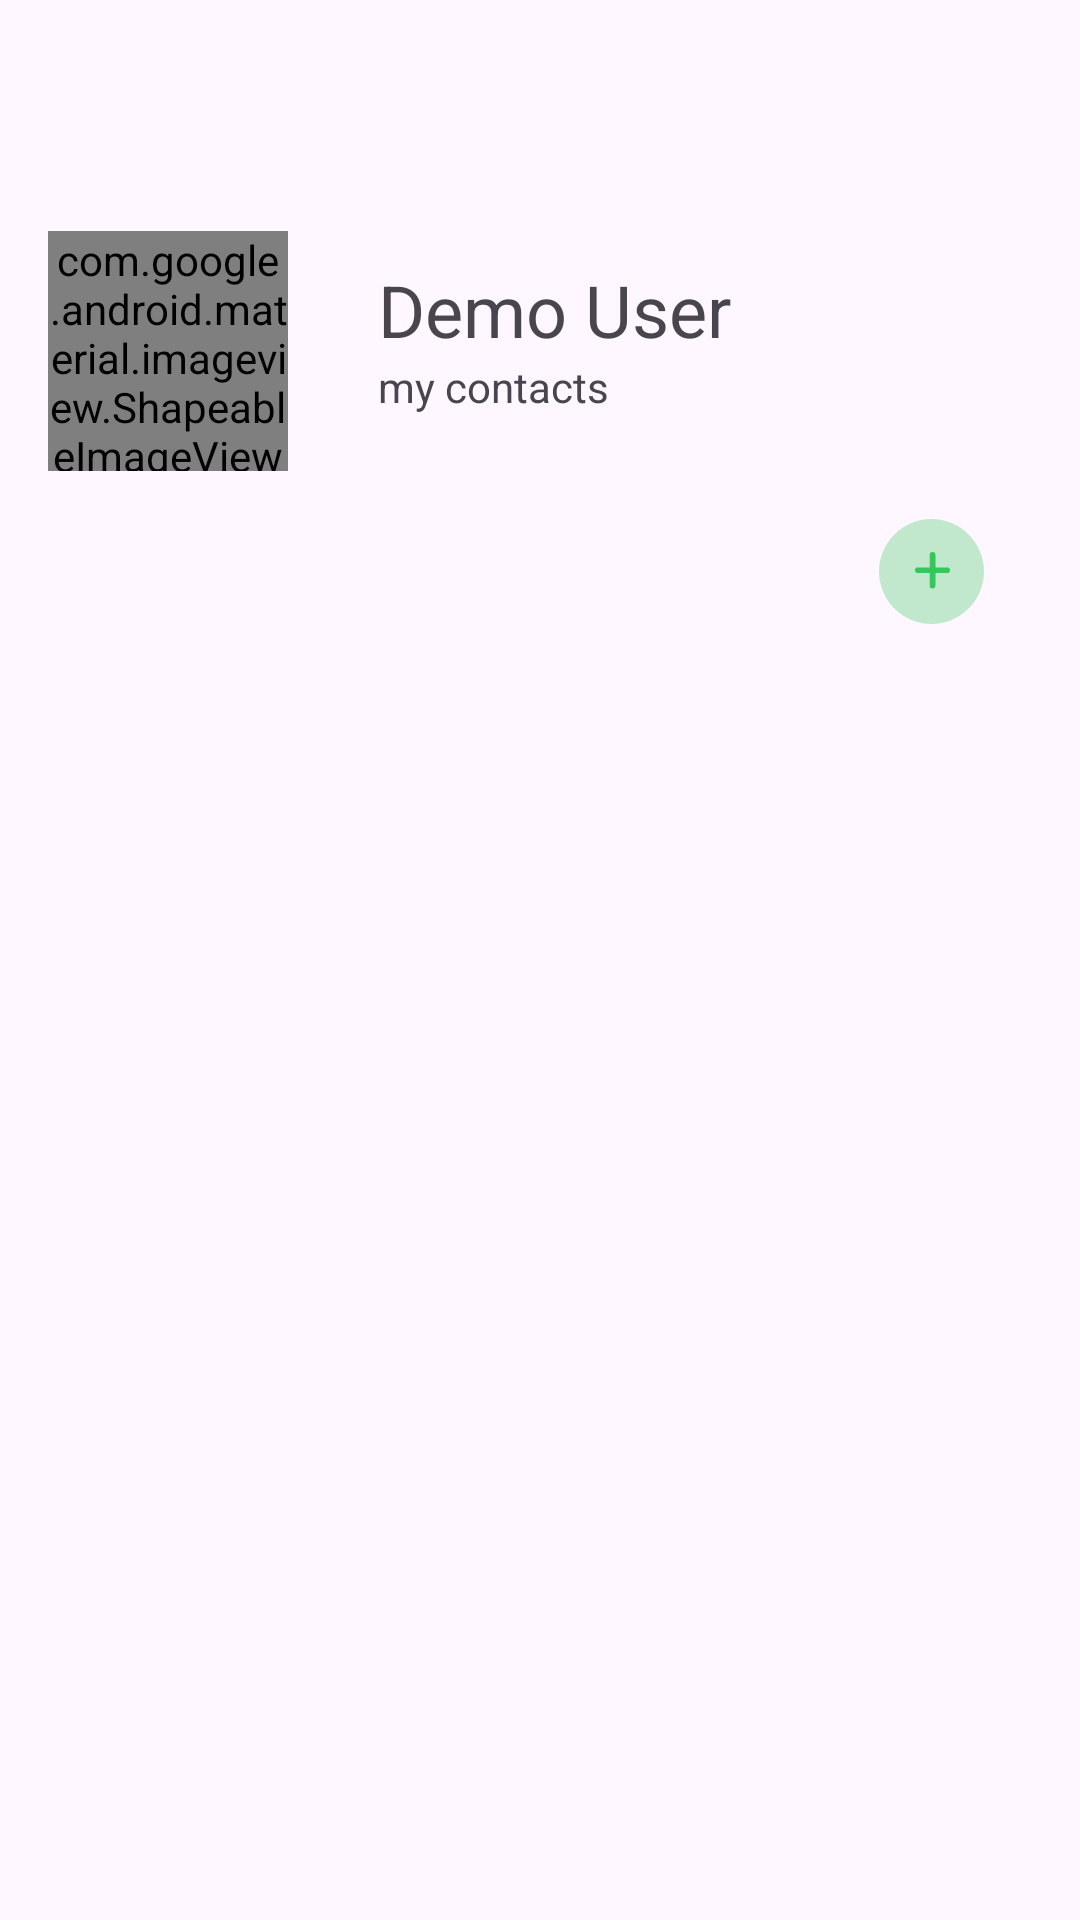

Reconstruct the res/layout file that produces this screen, plus the resources it refers to.
<!-- AndroidManifest.xml: application theme Theme.PhoneBook -->
<!-- res/layout/activity_main.xml -->
<?xml version="1.0" encoding="utf-8"?>
<androidx.constraintlayout.widget.ConstraintLayout xmlns:android="http://schemas.android.com/apk/res/android"
    xmlns:app="http://schemas.android.com/apk/res-auto"
    xmlns:tools="http://schemas.android.com/tools"
    android:layout_width="match_parent"
    android:layout_height="match_parent"
    android:paddingTop="45dp"
    tools:context=".MainActivity">


    <LinearLayout
        android:id="@+id/linearLayout"
        android:layout_width="match_parent"
        android:layout_height="wrap_content"
        android:layout_marginStart="16dp"
        android:layout_marginTop="32dp"
        android:orientation="horizontal"
        app:layout_constraintEnd_toEndOf="parent"
        app:layout_constraintStart_toStartOf="parent"
        app:layout_constraintTop_toTopOf="parent">

        <LinearLayout
            android:layout_width="wrap_content"
            android:layout_height="wrap_content">

            <com.google.android.material.imageview.ShapeableImageView
                android:layout_width="80dp"
                android:layout_height="80dp"
                android:src="@drawable/face2_ic"
                app:shapeAppearance="@drawable/circle_background" />

        </LinearLayout>

        <LinearLayout
            android:layout_width="wrap_content"
            android:layout_height="wrap_content"
            android:layout_marginLeft="20dp"
            android:orientation="vertical"
            android:padding="10dp">

            <TextView
                android:layout_width="wrap_content"
                android:layout_height="wrap_content"
                android:text="Demo User"
                android:textSize="24sp" />

            <TextView
                android:layout_width="wrap_content"
                android:layout_height="wrap_content"
                android:text="my contacts"
                android:textSize="14sp" />

        </LinearLayout>


    </LinearLayout>

    <androidx.recyclerview.widget.RecyclerView
        android:id="@+id/recyclerView"
        android:layout_width="match_parent"
        android:layout_height="0dp"
        android:layout_marginStart="16dp"
        android:layout_marginTop="16dp"
        android:layout_marginEnd="16dp"
        android:clipToPadding="false"
        android:padding="16dp"
        app:layout_constraintEnd_toEndOf="parent"
        app:layout_constraintStart_toStartOf="parent"
        app:layout_constraintTop_toBottomOf="@+id/addButton"
        tools:listitem="@layout/contact_item" />

    <ImageButton
        android:id="@+id/addButton"
        android:layout_width="wrap_content"
        android:layout_height="wrap_content"
        android:layout_marginTop="16dp"
        android:layout_marginEnd="32dp"
        android:background="@drawable/add"
        app:layout_constraintEnd_toEndOf="parent"
        app:layout_constraintTop_toBottomOf="@+id/linearLayout" />
</androidx.constraintlayout.widget.ConstraintLayout>
<!-- res/layout/contact_item.xml (included above) -->
<?xml version="1.0" encoding="utf-8"?>
<LinearLayout xmlns:android="http://schemas.android.com/apk/res/android"
    xmlns:app="http://schemas.android.com/apk/res-auto"
    xmlns:tools="http://schemas.android.com/tools"
    android:layout_width="match_parent"
    android:layout_height="wrap_content"
    android:orientation="horizontal"
    android:layout_marginTop="2dp"
    android:backgroundTint="@color/container2"
    android:padding="8dp"
    android:background="@drawable/card_corners">

    <androidx.constraintlayout.widget.ConstraintLayout
        android:layout_width="match_parent"
        android:layout_height="wrap_content">

        <TextView
            android:id="@+id/contactIconTextView"
            android:layout_width="48dp"
            android:layout_height="48dp"
            android:layout_gravity="center"
            android:background="@drawable/circle_background"
            android:gravity="center"
            android:textColor="#FFFFFF"
            android:textSize="18sp"
            app:layout_constraintBottom_toBottomOf="parent"
            app:layout_constraintStart_toStartOf="parent"
            app:layout_constraintTop_toTopOf="parent" />


        <TextView
            android:id="@+id/contactNameTextView"
            android:layout_width="wrap_content"
            android:layout_height="wrap_content"
            android:layout_gravity="center"
            android:layout_marginStart="32dp"
            android:textSize="18sp"
            android:textStyle="bold"
            app:layout_constraintBottom_toBottomOf="parent"
            app:layout_constraintStart_toEndOf="@+id/contactIconTextView"
            app:layout_constraintTop_toTopOf="parent" />

        <ImageView
            android:layout_width="wrap_content"
            android:layout_height="wrap_content"
            android:layout_gravity="end"
            android:layout_marginEnd="16dp"
            android:src="@drawable/phone_ic"
            app:layout_constraintBottom_toBottomOf="parent"
            app:layout_constraintEnd_toEndOf="parent"
            app:layout_constraintTop_toTopOf="parent" />

    </androidx.constraintlayout.widget.ConstraintLayout>





    <TextView
        android:id="@+id/contactDetailsTextView"
        android:layout_width="wrap_content"
        android:layout_height="wrap_content"
        android:visibility="gone"
        android:textSize="14sp"
        android:layout_marginTop="4dp"/>


</LinearLayout>
<!-- resources referenced by this layout -->
<resources>
  <color name="container2">#EBEAEF</color>
  <!-- drawable add (drawable) -->
  <vector xmlns:android="http://schemas.android.com/apk/res/android"
      android:width="35dp"
      android:height="35dp"
      android:viewportWidth="35"
      android:viewportHeight="35">
    <path
        android:pathData="M17.5,0L17.5,0A17.5,17.5 0,0 1,35 17.5L35,17.5A17.5,17.5 0,0 1,17.5 35L17.5,35A17.5,17.5 0,0 1,0 17.5L0,17.5A17.5,17.5 0,0 1,17.5 0z"
        android:strokeAlpha="0.3"
        android:fillColor="#34c759"
        android:fillAlpha="0.3"/>
    <path
        android:pathData="M17.848,23.152A0.939,0.939 0,0 0,18.8 22.145L18.8,18.031h3.879a0.951,0.951 0,1 0,0 -1.9L18.8,16.131L18.8,12.008a0.951,0.951 0,1 0,-1.9 0L16.9,16.133L13.008,16.133a0.951,0.951 0,1 0,0 1.9L16.9,18.033v4.113A0.939,0.939 0,0 0,17.848 23.152Z"
        android:fillColor="#34c759"/>
  </vector>
  <!-- drawable circle_background (drawable) -->
  <shape xmlns:android="http://schemas.android.com/apk/res/android"
      android:shape="oval">
      <solid android:color="#C1C1C1"/> 
  </shape>
  <!-- drawable face2_ic: png bitmap (drawable, 63646 bytes) -->
  <!-- drawable phone_ic: png bitmap (drawable, 706 bytes) -->
  <style name="Theme.PhoneBook" parent="Base.Theme.PhoneBook" />
  <style name="Base.Theme.PhoneBook" parent="Theme.Material3.DayNight.NoActionBar">
          
          <item name="colorPrimary">@color/green</item>
          <item name="android:colorPrimary">@color/green</item>
  
          
  
      </style>
  <color name="green">#34C759</color>
</resources>
